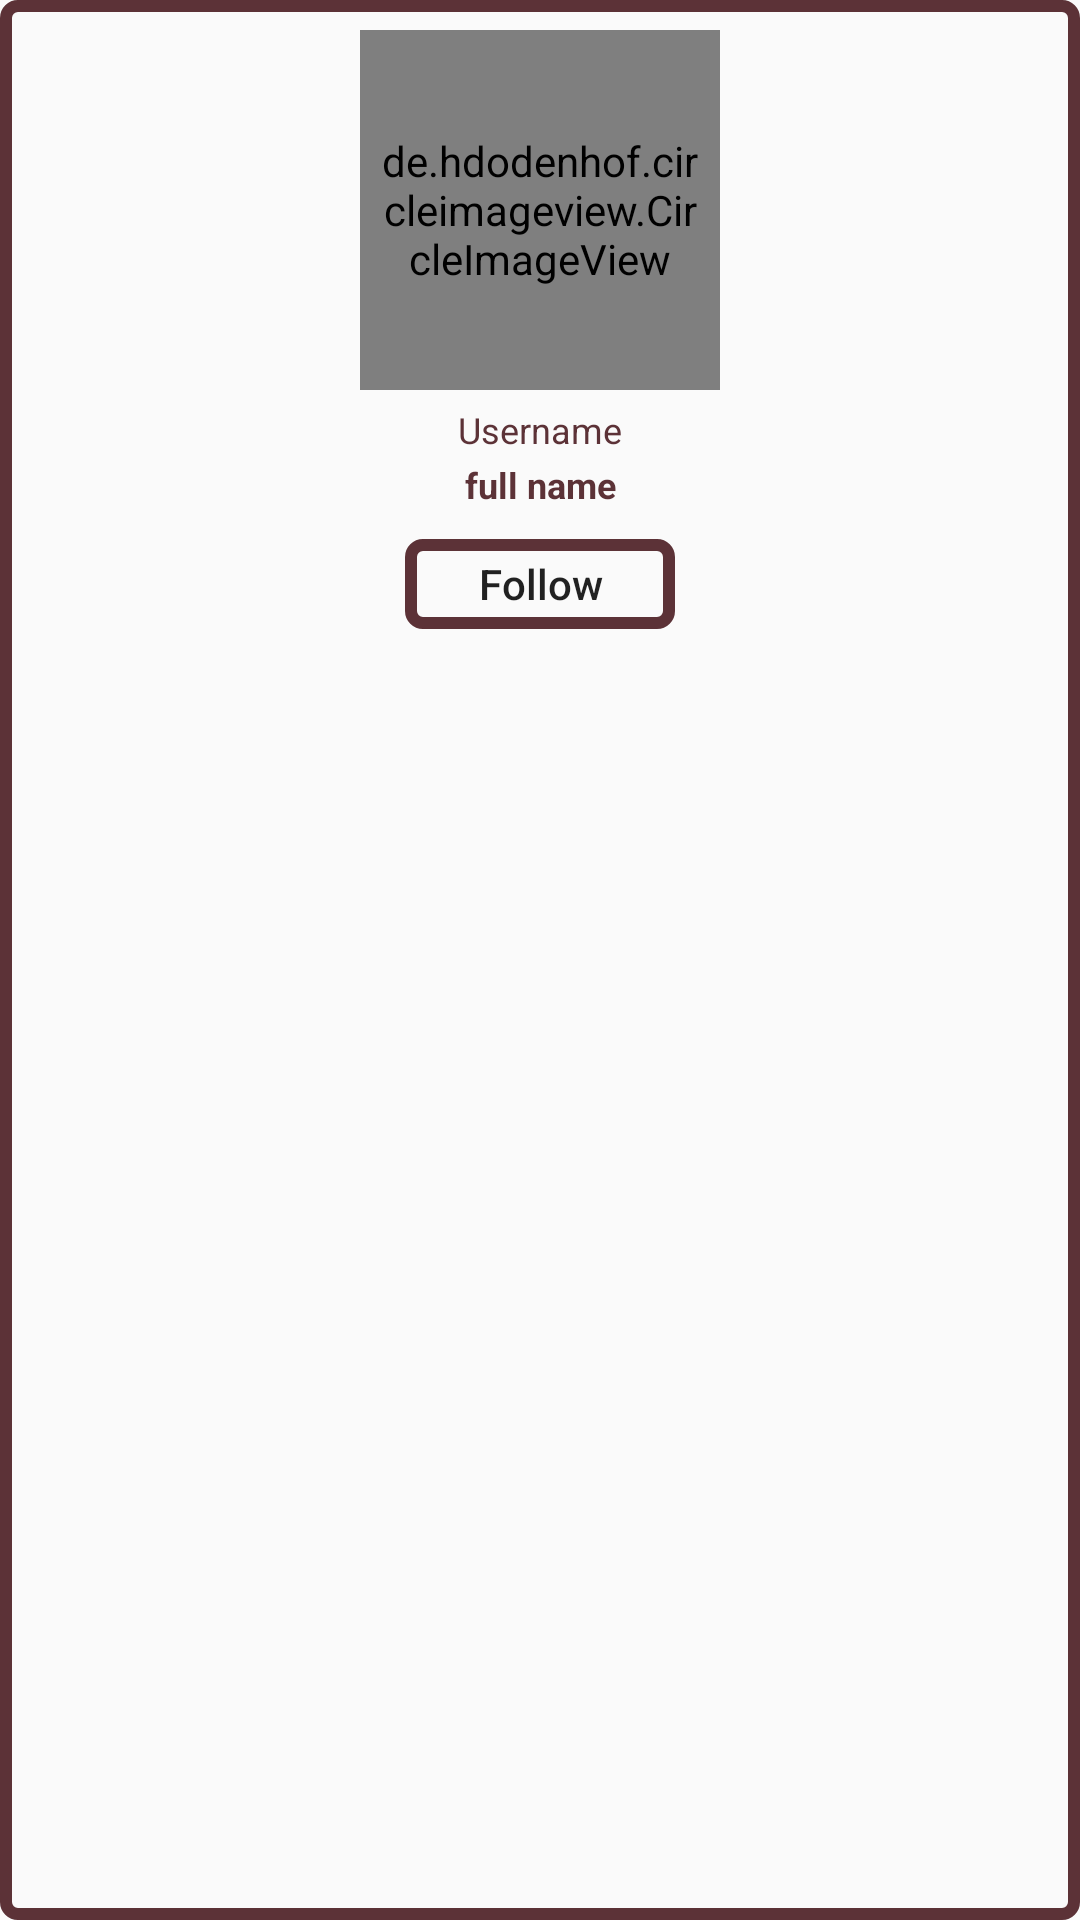

Reconstruct the res/layout file that produces this screen, plus the resources it refers to.
<!-- AndroidManifest.xml: application theme Theme.InstagramCloneApp -->
<!-- res/layout/user_item_layout.xml -->
<?xml version="1.0" encoding="utf-8"?>
<RelativeLayout xmlns:android="http://schemas.android.com/apk/res/android"
    android:layout_width="match_parent"
    android:layout_height="wrap_content"
    android:layout_centerHorizontal="true"
    android:layout_marginStart="100dp"
    android:layout_marginTop="10dp"
    android:layout_marginEnd="100dp"
    android:background="@drawable/button_black_background">

    <RelativeLayout
        android:layout_width="wrap_content"
        android:layout_height="wrap_content"
        android:layout_centerHorizontal="true">

        <de.hdodenhof.circleimageview.CircleImageView
            android:id="@+id/user_profile_image_search"
            android:layout_width="120dp"
            android:layout_height="120dp"
            android:layout_centerHorizontal="true"
            android:layout_marginTop="10dp"
            android:padding="5dp"
            android:src="@drawable/profile" />

        <TextView
            android:id="@+id/user_name_search"
            android:layout_width="match_parent"
            android:layout_height="wrap_content"
            android:layout_below="@+id/user_profile_image_search"
            android:layout_marginTop="5dp"
            android:gravity="center"
            android:text="@string/user_name"
            android:textColor="@color/colorPrimary"
            android:textSize="12sp" />

        <TextView
            android:id="@+id/user_full_name_search"
            android:layout_width="match_parent"
            android:layout_height="wrap_content"
            android:layout_below="@+id/user_name_search"
            android:layout_marginTop="2dp"
            android:gravity="center"
            android:text="@string/full_name"
            android:textColor="@color/colorPrimary"
            android:textSize="12sp"
            android:textStyle="bold" />

        <Button
            android:layout_width="90dp"
            android:layout_height="30dp"
            android:layout_centerHorizontal="true"
            android:background="@drawable/button_black_background"
            android:text="@string/follow"
            android:layout_margin="10dp"
            android:id="@+id/follow_btn_search"
            android:textAllCaps="false"
            android:layout_below="@id/user_full_name_search"/>

    </RelativeLayout>

</RelativeLayout>
<!-- resources referenced by this layout -->
<resources>
  <color name="colorPrimary">#5c3237</color>
  <!-- drawable button_black_background (drawable) -->
  <?xml version="1.0" encoding="utf-8"?>
  <shape
      xmlns:android="http://schemas.android.com/apk/res/android"
      android:shape="rectangle"
      >
  
  
      <corners android:radius="4dp"></corners>
  
  
      <stroke android:width="4dp"
          android:color="@color/colorPrimaryDark"
          ></stroke>
  
  
  </shape>
  <!-- drawable profile: png bitmap (drawable, 6298 bytes) -->
  <string name="follow">Follow</string>
  <string name="full_name">full name</string>
  <string name="user_name">Username</string>
  <style name="Theme.InstagramCloneApp" parent="Theme.AppCompat.Light.NoActionBar">
          
  
          <item name="colorPrimary">@color/purple_500</item>
          <item name="colorPrimaryVariant">@color/purple_700</item>
          <item name="colorOnPrimary">@color/white</item>
          
          <item name="colorSecondary">@color/teal_200</item>
          <item name="colorSecondaryVariant">@color/teal_700</item>
          <item name="colorOnSecondary">@color/black</item>
          
          <item name="android:statusBarColor">?attr/colorPrimaryVariant</item>
          
      </style>
  <color name="colorPrimaryDark">#5c3237</color>
  <color name="purple_500">#FF6200EE</color>
  <color name="purple_700">#FF3700B3</color>
  <color name="white">#FFFFFFFF</color>
  <color name="teal_200">#FF03DAC5</color>
  <color name="teal_700">#FF018786</color>
  <color name="black">#FF000000</color>
</resources>
